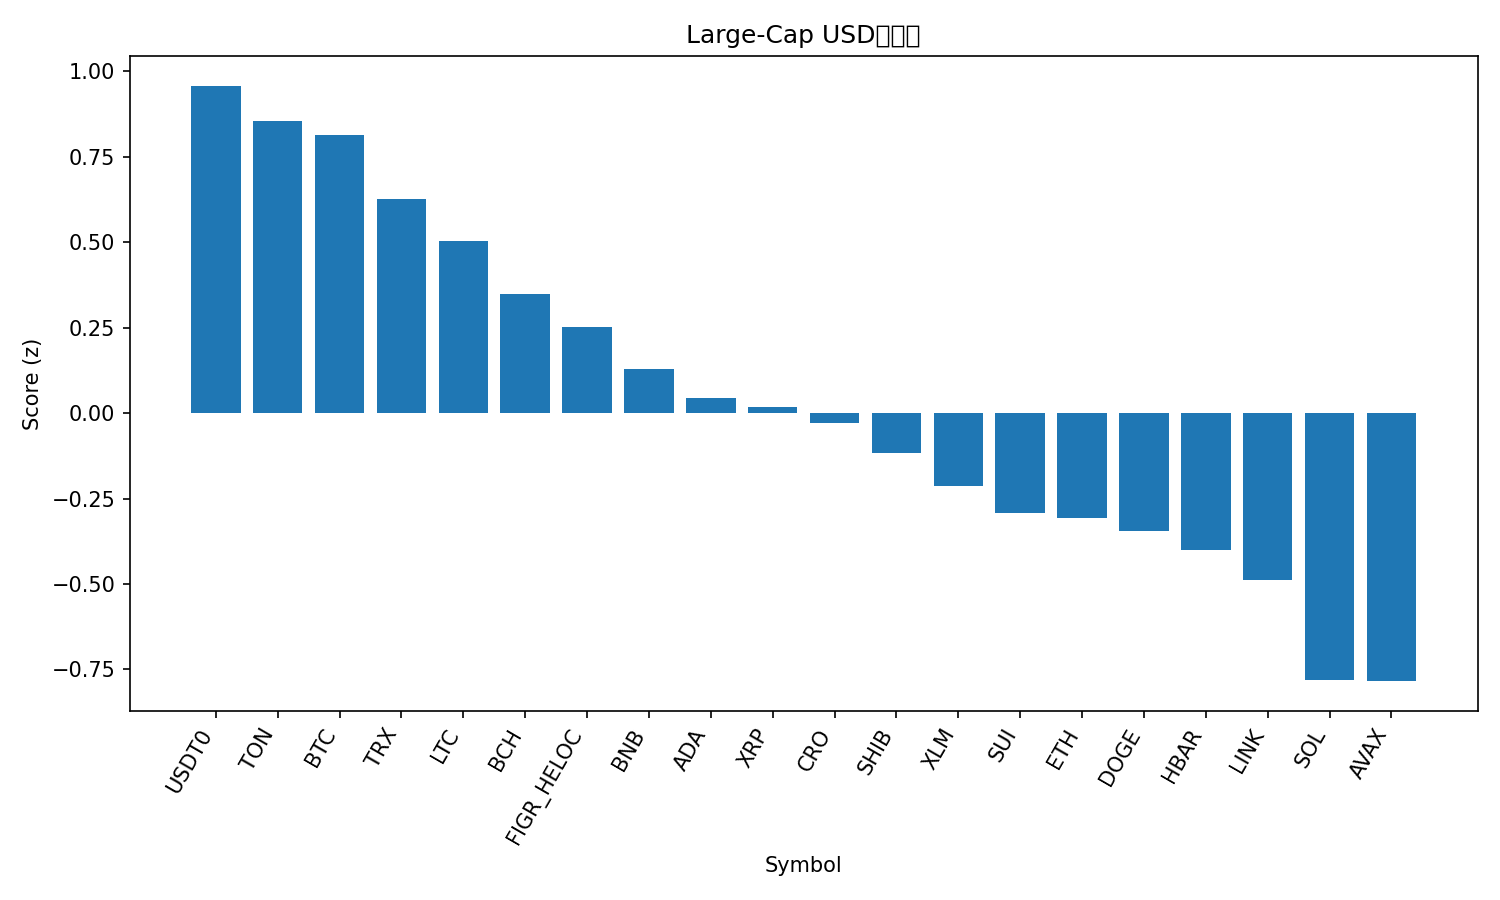

The file beside this chart, header and first rows:
rank, name, symbol, price, pct_1h, pct_24h, pct_7d, pct_1h_vs_btc, pct_24h_vs_btc, pct_7d_vs_btc, market_cap_rank, market_cap, volume_usd, score
1, USDT0, USDT0, 0.9997, -0.05647, -0.09657, -0.07949, 0.3249, 0.3095, -1.587, 30, 7524591145, 531067981, 0.9577
2, Toncoin, TON, 2.71, 0.04192, 0.3251, -4.023, 0.4233, 0.7311, -5.531, 33, 6898854343, 147496279, 0.8552
3, Bitcoin, BTC, 113846, -0.3814, -0.4061, 1.508, 0.0, 0.0, 0.0, 1, 2268245618409, 57939430847, 0.8134
4, TRON, TRX, 0.3326, 0.1273, -1.447, -1.221, 0.5086, -1.041, -2.729, 10, 31485514280, 602727484, 0.6256
5, Litecoin, LTC, 106.4, -0.5138, -0.5612, -0.1027, -0.1324, -0.1551, -1.611, 27, 8120385484, 467465263, 0.5049
6, Bitcoin Cash, BCH, 557.2, -0.6403, -0.7506, -0.303, -0.2589, -0.3446, -1.811, 22, 11106826693, 287270364, 0.3482
7, Figure Heloc, FIGR_HELOC, 0.998, 0.7148, -4.602, 0.1028, 1.096, -4.196, -1.405, 17, 12722985079, 47084734, 0.2521
8, BNB, BNB, 1003, 0.04086, -2.988, -1.342, 0.4222, -2.582, -2.85, 5, 139556645044, 1932041427, 0.1277
9, Cardano, ADA, 0.8017, -0.8905, -0.8942, -1.523, -0.5091, -0.4881, -3.031, 11, 29280500844, 1207931320, 0.04462
10, XRP, XRP, 2.84, -0.7226, -1.72, -0.4219, -0.3413, -1.314, -1.93, 4, 169721080093, 4803453616, 0.01872
11, Cronos, CRO, 0.1958, -1.818, 2.432, -6.299, -1.437, 2.839, -7.807, 34, 6826017208, 90776147, -0.02822
12, Shiba Inu, SHIB, 1.177e-05, -0.5199, -1.954, -3.221, -0.1385, -1.547, -4.729, 32, 6934700449, 153543256, -0.1175
13, Stellar, XLM, 0.364, -0.8707, -2.158, -0.3932, -0.4894, -1.752, -1.901, 20, 11610970867, 226670034, -0.2139
14, Sui, SUI, 3.25, -1.032, -1.276, -3.301, -0.6511, -0.8703, -4.808, 21, 11586955469, 973409426, -0.2925
15, Ethereum, ETH, 4128, -0.9243, -2.293, -1.318, -0.5429, -1.886, -2.826, 2, 497781130633, 34413838816, -0.3082
16, Dogecoin, DOGE, 0.2313, -0.7574, -2.129, -3.42, -0.376, -1.723, -4.927, 9, 34937334556, 2009067197, -0.3445
17, Hedera, HBAR, 0.2142, -1.183, -1.449, -2.649, -0.8012, -1.043, -4.157, 25, 9080700300, 237405708, -0.3996
18, Chainlink, LINK, 21.32, -1.019, -2.354, -1.978, -0.6378, -1.948, -3.486, 15, 14456969634, 730182635, -0.488
19, Solana, SOL, 208, -1.166, -2.695, -3.409, -0.7842, -2.289, -4.917, 6, 113076593117, 7071735679, -0.7796
20, Avalanche, AVAX, 29.84, -0.5373, -2.14, -11.47, -0.156, -1.734, -12.97, 18, 12595728327, 1004642713, -0.7842
21, Hyperliquid, HYPE, 44.98, -1.376, -3.257, -0.09737, -0.9948, -2.851, -1.605, 19, 12209727528, 636166732, -0.8535
